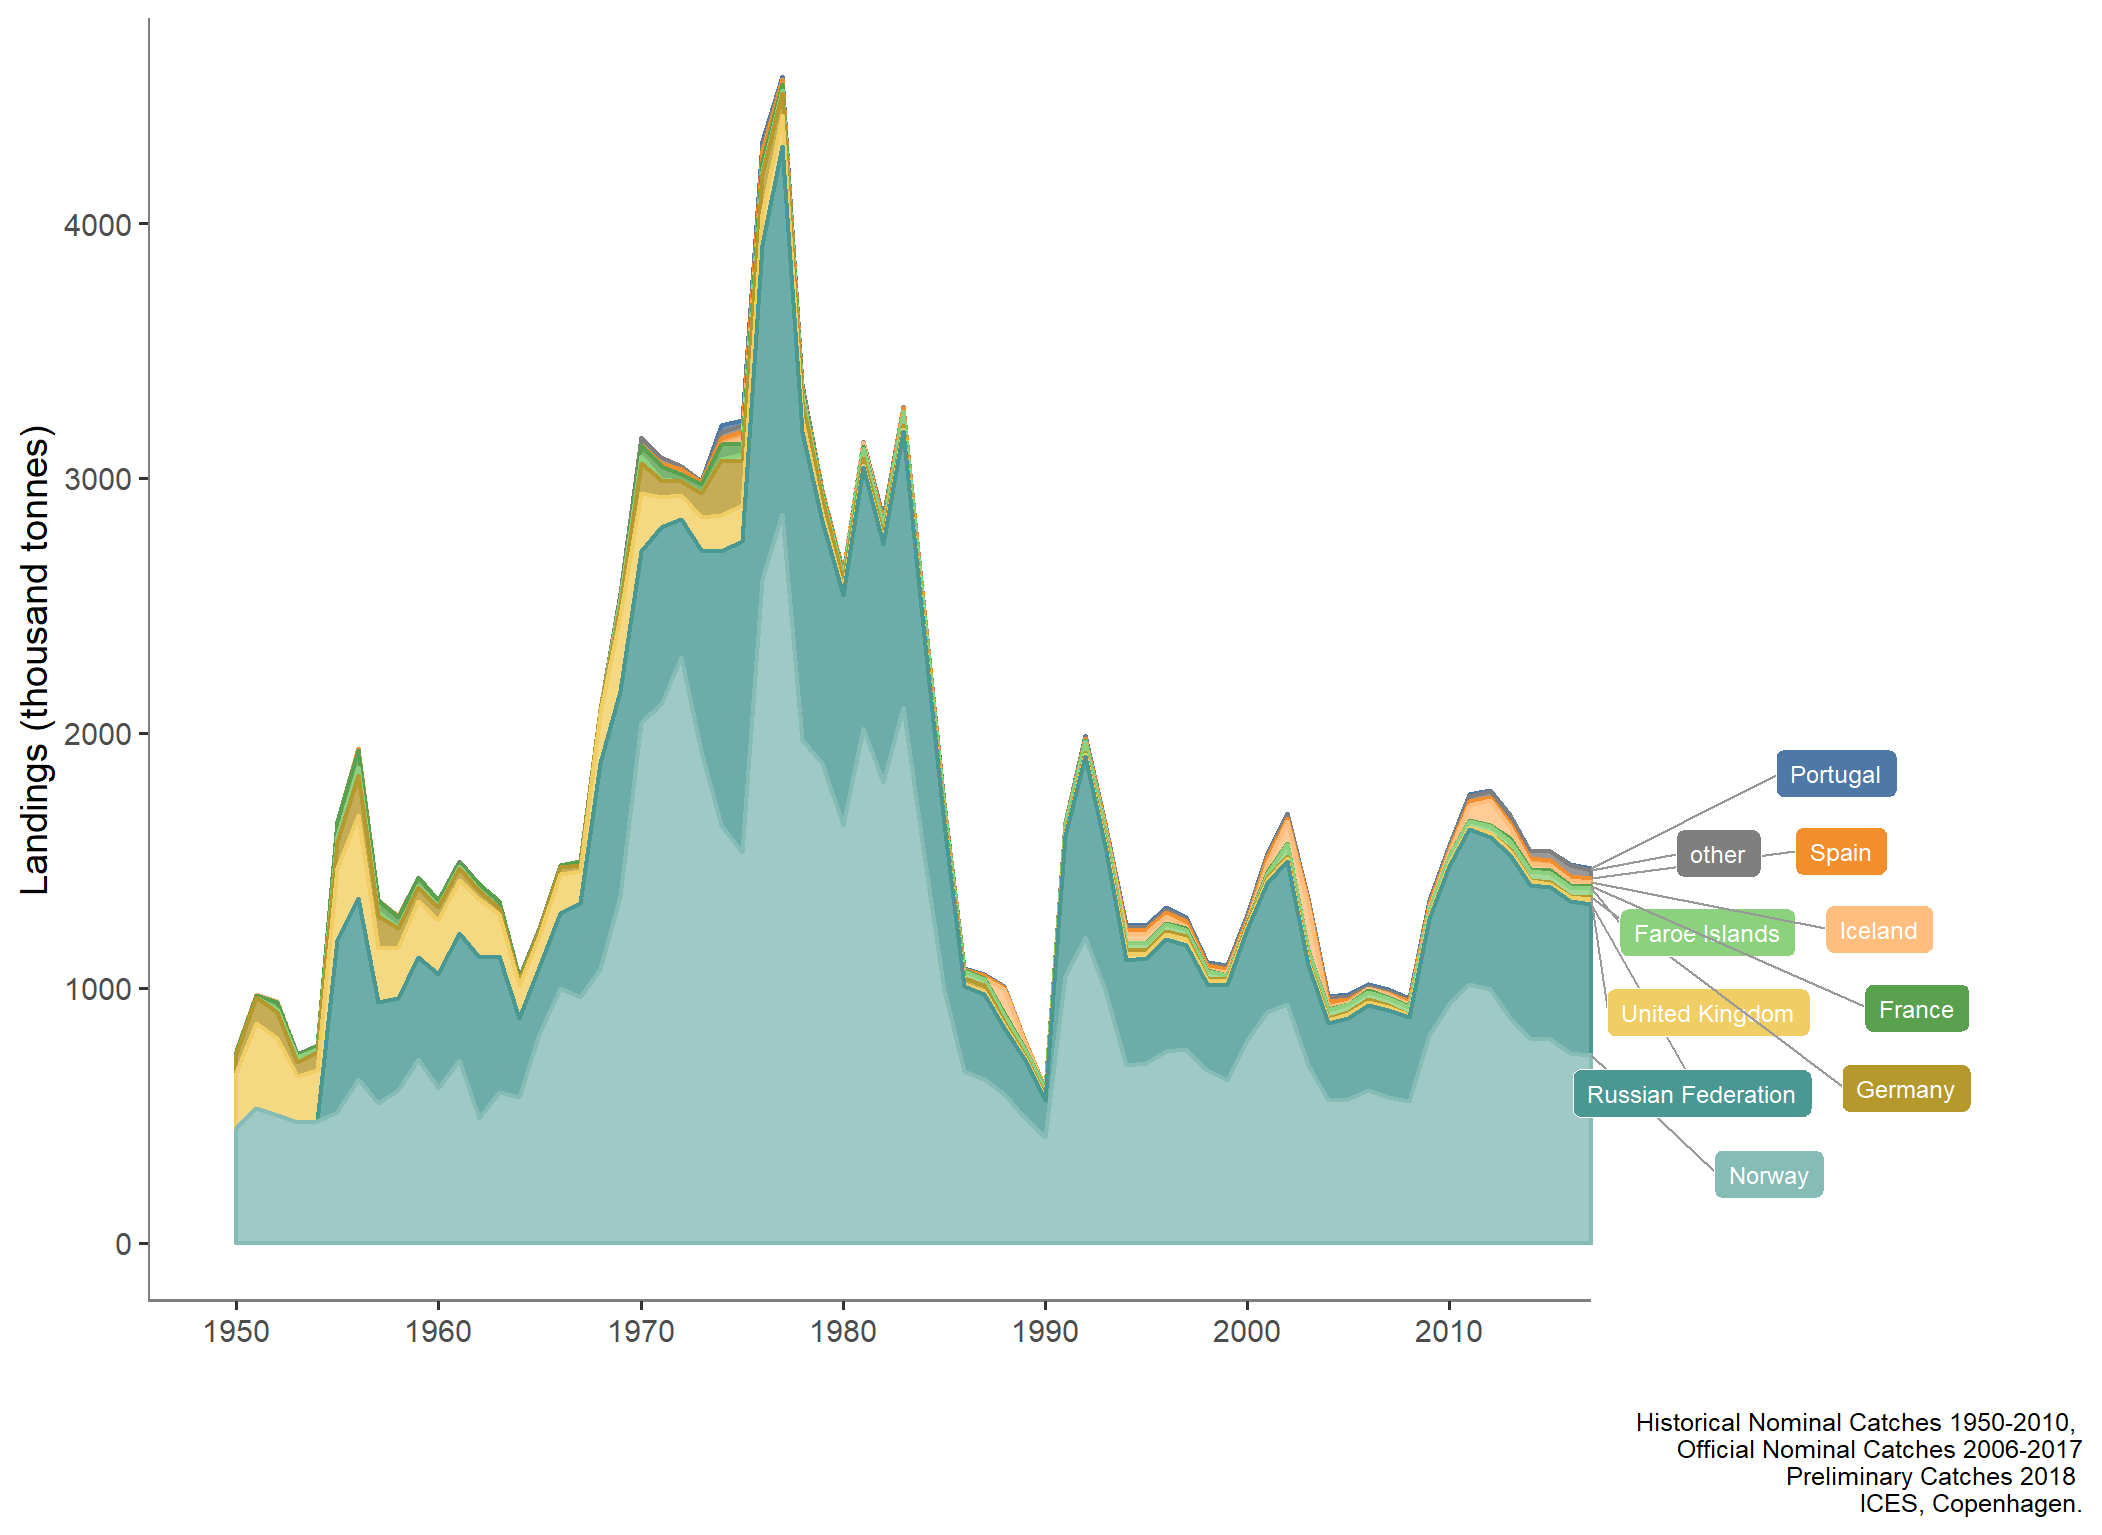

Data behind this chart, as committed beside it:
type_var, YEAR, typeTotal
Faroe Islands, 1950, 0
Faroe Islands, 1951, 0
Faroe Islands, 1952, 13.51
Faroe Islands, 1953, 18.38
Faroe Islands, 1954, 9.621
Faroe Islands, 1955, 22.94
Faroe Islands, 1956, 28.87
Faroe Islands, 1957, 13.89
Faroe Islands, 1958, 4.073
Faroe Islands, 1959, 4.819
Faroe Islands, 1960, 3.509
Faroe Islands, 1961, 4.29
Faroe Islands, 1962, 3.228
Faroe Islands, 1963, 0.777
Faroe Islands, 1964, 0
Faroe Islands, 1965, 0
Faroe Islands, 1966, 0
Faroe Islands, 1967, 0
Faroe Islands, 1968, 0
Faroe Islands, 1969, 29.4
Faroe Islands, 1970, 28.06
Faroe Islands, 1971, 6.176
Faroe Islands, 1972, 1.648
Faroe Islands, 1973, 3.636
Faroe Islands, 1974, 6.697
Faroe Islands, 1975, 28.56
Faroe Islands, 1976, 12.31
Faroe Islands, 1977, 12.02
Faroe Islands, 1978, 28.07
Faroe Islands, 1979, 13.55
Faroe Islands, 1980, 19.99
Faroe Islands, 1981, 42.09
Faroe Islands, 1982, 38.17
Faroe Islands, 1983, 53.31
Faroe Islands, 1984, 61.53
Faroe Islands, 1985, 42.04
Faroe Islands, 1986, 26.35
Faroe Islands, 1987, 23.9
Faroe Islands, 1988, 29.46
Faroe Islands, 1989, 23.46
Faroe Islands, 1990, 22.56
Faroe Islands, 1991, 34.49
Faroe Islands, 1992, 44.96
Faroe Islands, 1993, 35.47
Faroe Islands, 1994, 27.73
Faroe Islands, 1995, 28.72
Faroe Islands, 1996, 26.27
Faroe Islands, 1997, 26.68
Faroe Islands, 1998, 27.55
Faroe Islands, 1999, 18.34
Faroe Islands, 2000, 0
Faroe Islands, 2001, 18.36
Faroe Islands, 2002, 45.52
Faroe Islands, 2003, 34.28
Faroe Islands, 2004, 30.74
Faroe Islands, 2005, 29.26
Faroe Islands, 2006, 26.07
Faroe Islands, 2007, 26.15
Faroe Islands, 2008, 29.39
Faroe Islands, 2009, 24.38
... 620 more rows
